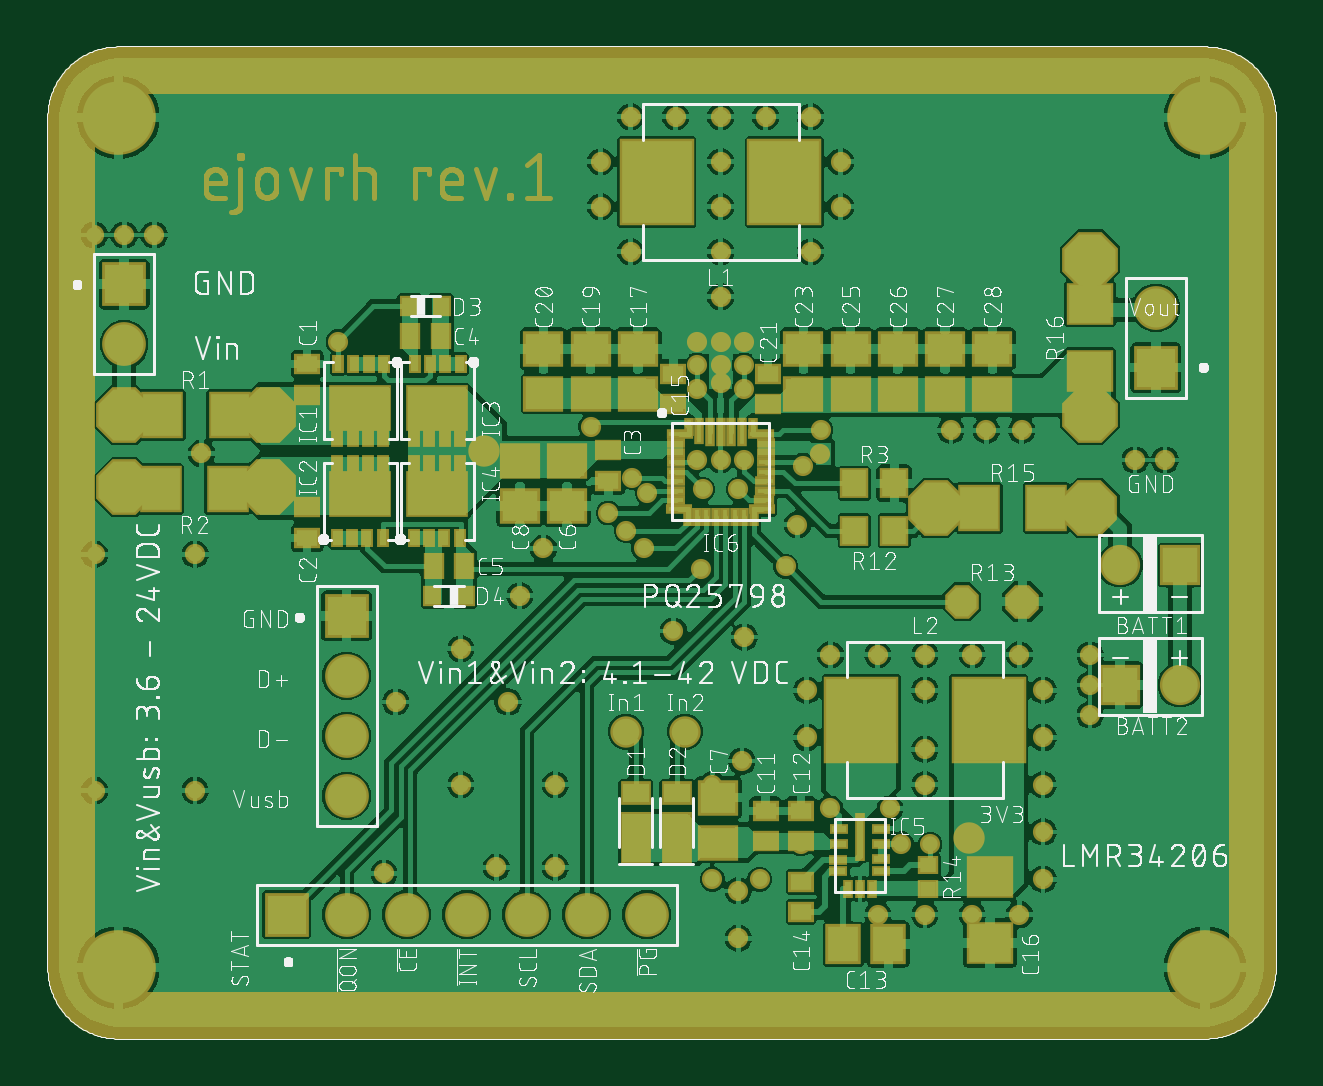
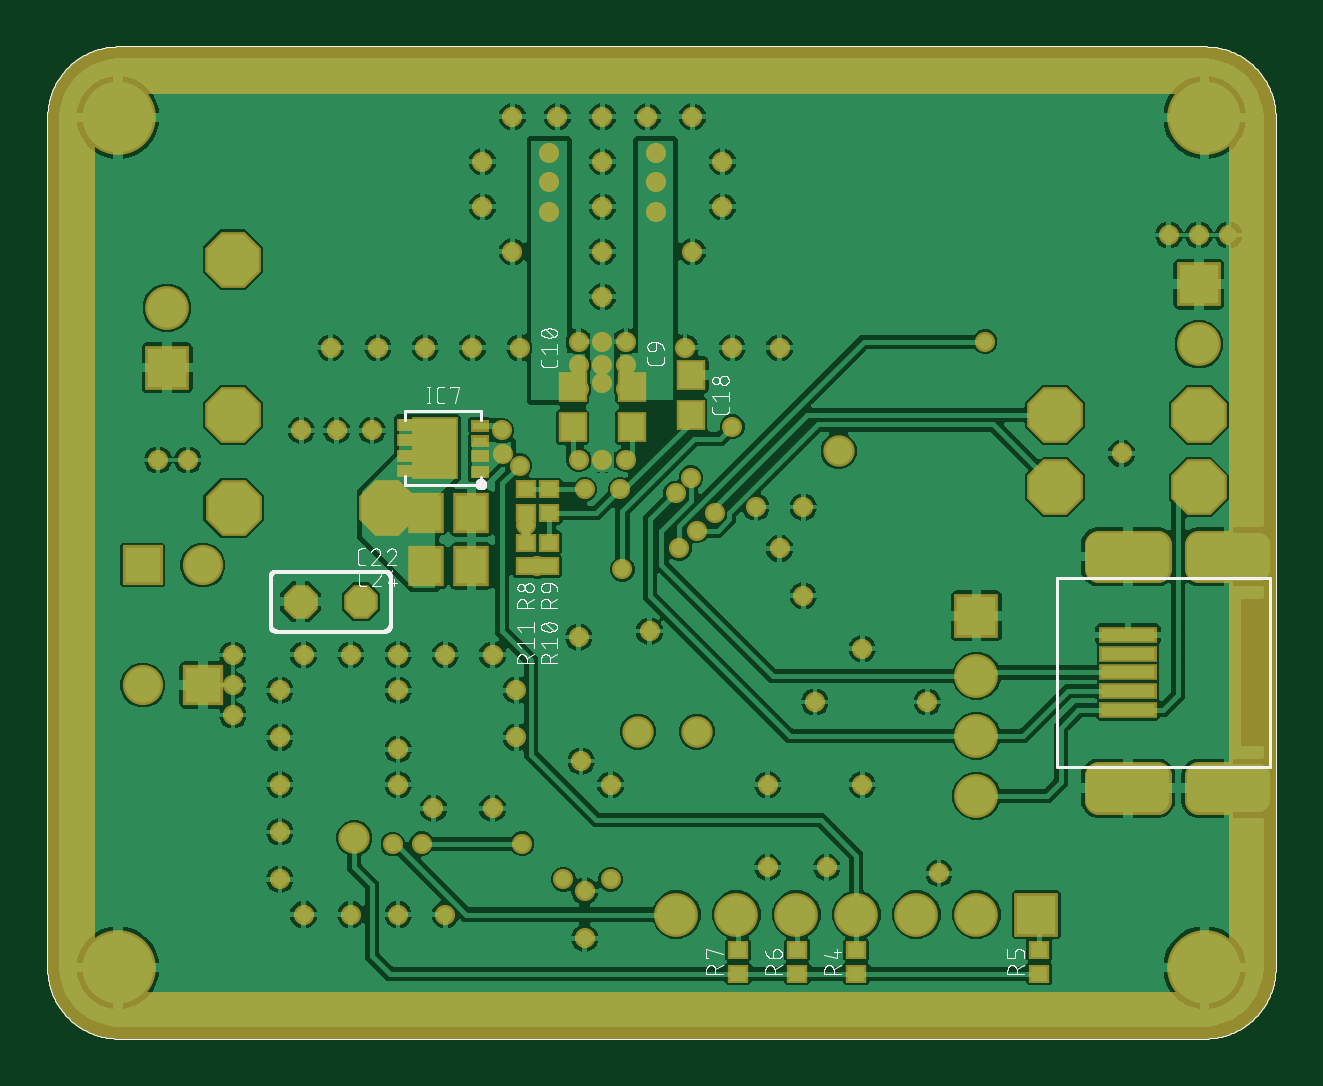
Circuit board: 8 layer files. Board 52.0 x 42.0 mm.
- bottom_copper: BQ25798_copper_bottom.GBL (252264 bytes)
- top_copper: BQ25798_copper_top.GTL (331262 bytes)
- drill: BQ25798_drills_holes.TXT (2787 bytes)
- bottom_silk: BQ25798_silk_bottom.GBO (120022 bytes)
- top_silk: BQ25798_silk_top.GTO (564472 bytes)
- bottom_mask: BQ25798_solder_mask_bottom.GBS (15768 bytes)
- top_mask: BQ25798_solder_mask_top.GTS (35403 bytes)
- paste: BQ25798_solder_paste_top.GTP (9474 bytes)

=== bottom_copper: BQ25798_copper_bottom.GBL (252264 bytes, source omitted) ===
=== top_copper: BQ25798_copper_top.GTL (331262 bytes, source omitted) ===
=== drill: BQ25798_drills_holes.TXT ===
M48
;GenerationSoftware,Autodesk,EAGLE,9.4.0*%
;CreationDate,2021-04-04T17:33:59Z*%
FMAT,2
ICI,OFF
METRIC,TZ,000.00000
T7C0.35000
T6C0.75000
T5C0.81280
T4C1.00000
T3C1.10000
T2C1.32080
T1C2.00000
%
G90
M71
T1
X4900000Y300000
X300000Y300000
X300000Y3900000
X4900000Y3900000
T2
X4411250Y2247000
X3761250Y2247000
X4414000Y2640000
X4414000Y3298000
X933000Y2336000
X325000Y2640000
X933000Y2640000
X325000Y2334750
T3
X2537000Y525000
X325000Y3194000
X325000Y2940000
X4693000Y2840000
X4693000Y3094000
X1266250Y1789750
X1266250Y1535750
X1266250Y1281750
X1266250Y1027750
X1013000Y525000
X1267000Y525000
X1521000Y525000
X1775000Y525000
X2029000Y525000
X2283000Y525000
T4
X4795000Y1497000
X4541000Y1497000
X4541000Y2005000
X4795000Y2005000
T5
X3873000Y1850000
X4127000Y1850000
T6
X2700000Y1300000
X1850000Y2487500
X2450000Y1300000
X3900000Y850000
T7
X3565000Y975000
X3715000Y1075000
X3715000Y1225000
X3715000Y1475000
X3715000Y1625000
X3515000Y1625000
X3315000Y1625000
X3215000Y1475000
X3915000Y1625000
X4115000Y1625000
X4215000Y1475000
X4215000Y1275000
X4215000Y1075000
X4215000Y875000
X4215000Y675000
X3215000Y1275000
X4115000Y525000
X3715000Y525000
X3515000Y525000
X2940000Y1175000
X2815000Y1075000
X2850000Y3140500
X2850000Y3331000
X2850000Y3521500
X2850000Y3712000
X2850000Y3902500
X3040500Y3902500
X3231000Y3902500
X3358000Y3712000
X3358000Y3521500
X3231000Y3331000
X2659500Y3902500
X2469000Y3902500
X2342000Y3712000
X2342000Y3521500
X2469000Y3331000
X4414000Y1370000
X4414000Y1497000
X4414000Y1624000
X2850000Y2850000
X4731500Y2449500
X198000Y3402000
X325000Y3402000
X452000Y3402000
X200000Y2050000
X625000Y2050000
X200000Y1050000
X625000Y1050000
X3175000Y2175000
X2650000Y1725000
X2950000Y1700000
X1475000Y1425000
X3915000Y525000
X2500000Y2925000
X2300000Y2925000
X2150000Y1075000
X1750000Y1075000
X2925000Y625000
X2925000Y425000
X652000Y2477000
X1950000Y1425000
X2100000Y2075000
X2000000Y1875000
X1750000Y1650000
X1900000Y725000
X2150000Y725000
X1425000Y700000
X3825000Y2575000
X3975000Y2575000
X4125000Y2575000
X3275000Y2575000
X3272500Y2475000
X3125000Y2000000
X2525000Y2075000
X1230000Y2950000
X2775000Y2325000
X2950000Y2750000
X3075000Y3625000
X2538750Y2310000
X2475000Y2375000
X3075000Y3500000
X3736500Y823500
X3615000Y825000
X3190000Y825000
X2450000Y2150000
X2815000Y675000
X3015000Y675000
X3075000Y3750000
X2950000Y2850000
X2750000Y2750000
X2625000Y3625000
X2625000Y3750000
X2625000Y3500000
X2750000Y2850000
X2750000Y2450000
X2950000Y2450000
X4604500Y2449500
X2925000Y2325000
X2300000Y2590000
X2765000Y1987500
X3200000Y2425000
X2850000Y2450000
X2850000Y2950000
X2750000Y2950000
X2950000Y2950000
X2850000Y2775000
X3200000Y2925000
X3400000Y2925000
X3600000Y2925000
X3800000Y2925000
X4000000Y2925000
X2100000Y2925000
X2000000Y2250000
X2200000Y2250000
X3315000Y975000
X2375000Y2225000
M30
=== bottom_silk: BQ25798_silk_bottom.GBO (120022 bytes, source omitted) ===
=== top_silk: BQ25798_silk_top.GTO (564472 bytes, source omitted) ===
=== bottom_mask: BQ25798_solder_mask_bottom.GBS (15768 bytes, source omitted) ===
=== top_mask: BQ25798_solder_mask_top.GTS (35403 bytes, source omitted) ===
=== paste: BQ25798_solder_paste_top.GTP (9474 bytes, source omitted) ===
